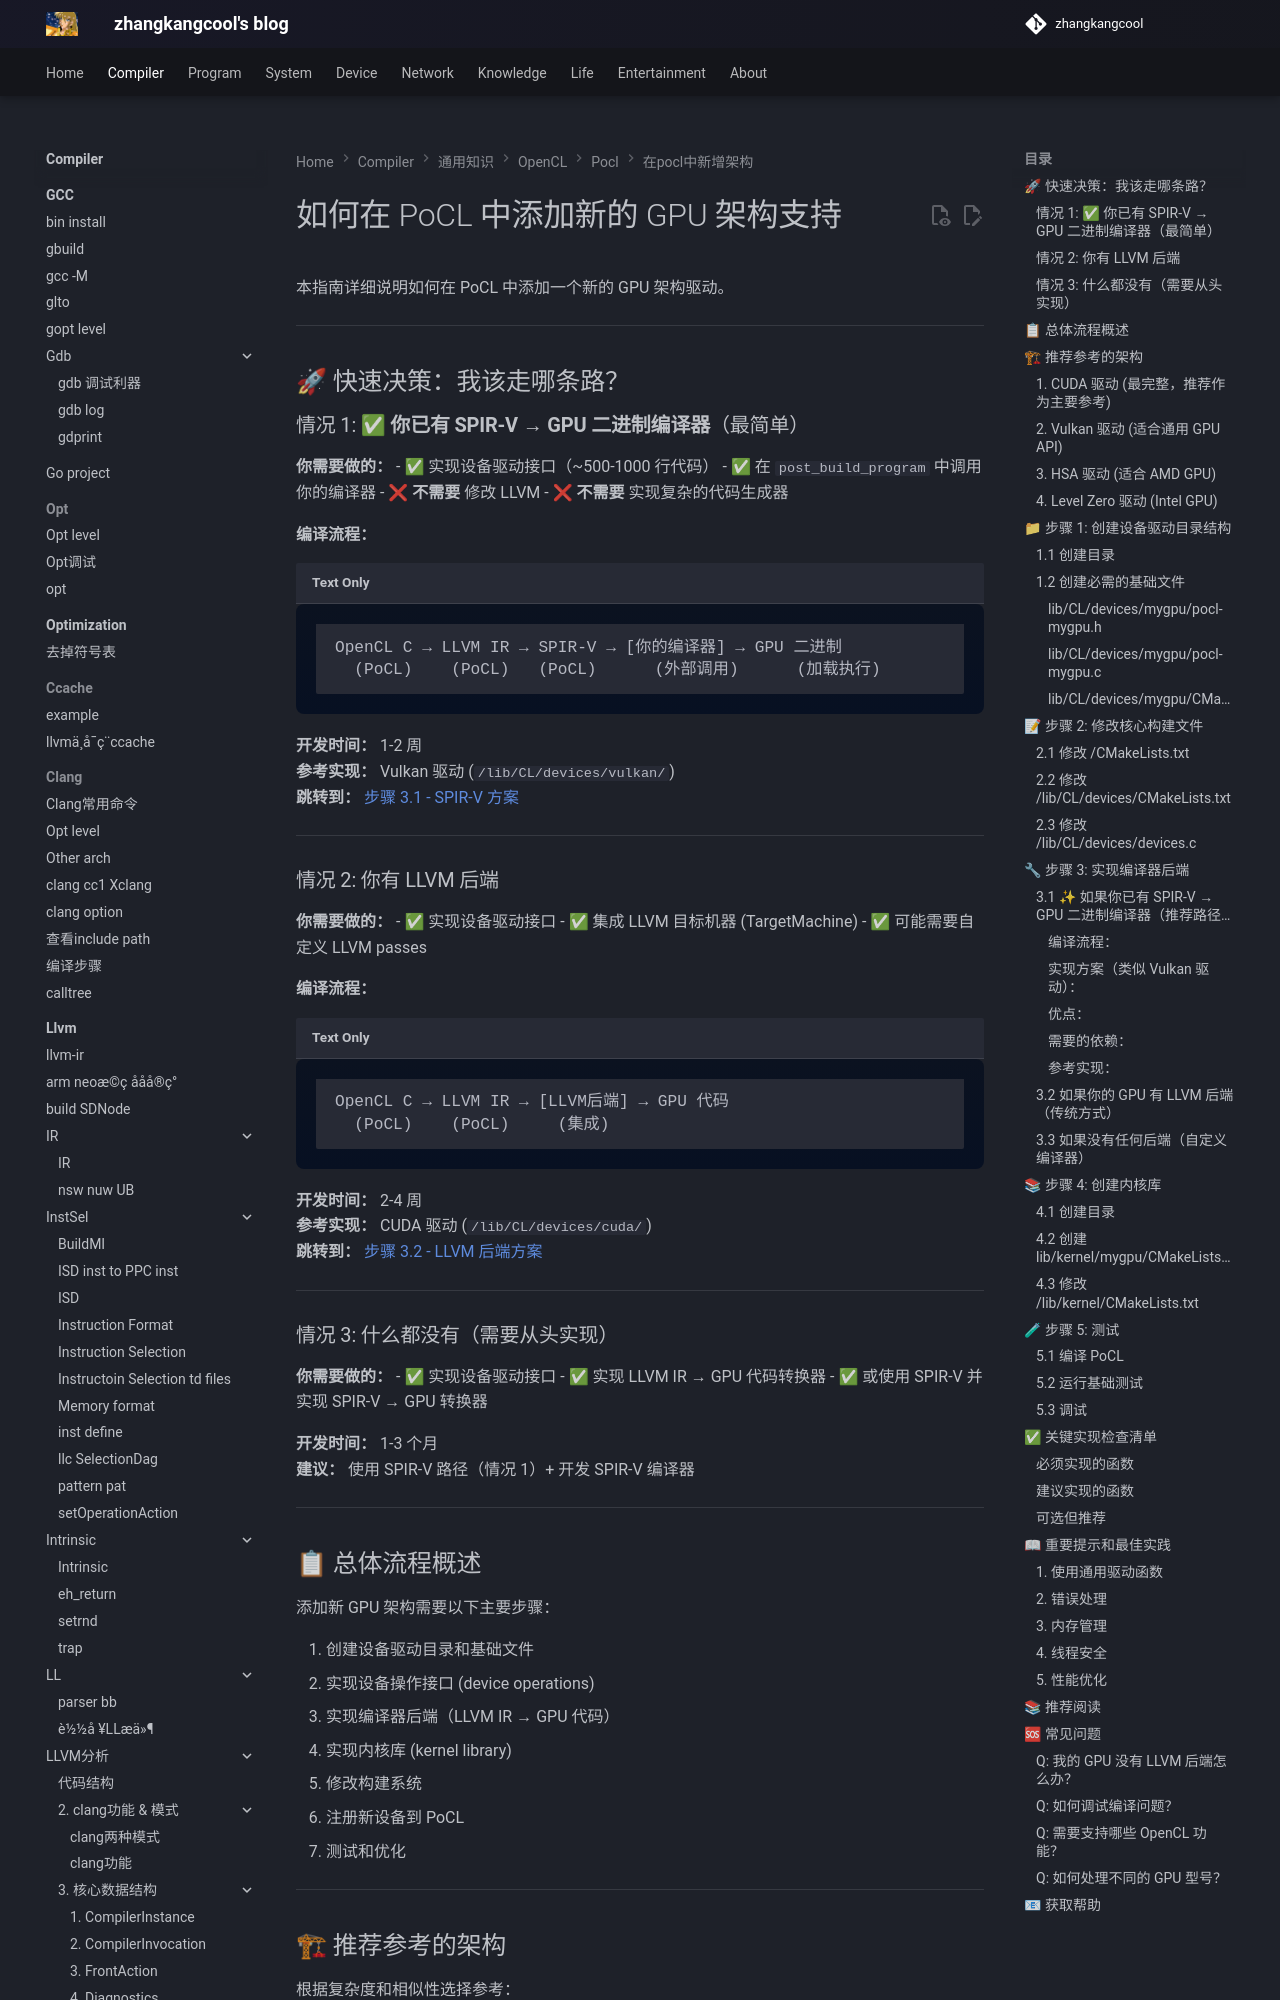

repository: zhangkangcool/zhangkangcool.github.io · page: Compiler/通用知识/OpenCL/pocl/在pocl中新增架构/NEW_GPU_ARCHITECTURE_GUIDE/index.html · generator: mkdocs

# 如何在 PoCL 中添加新的 GPU 架构支持

本指南详细说明如何在 PoCL 中添加一个新的 GPU 架构驱动。

---

## 🚀 快速决策：我该走哪条路？

### 情况 1: ✅ **你已有 SPIR-V → GPU 二进制编译器**（最简单）

**你需要做的：**
- ✅ 实现设备驱动接口（~500-1000 行代码）
- ✅ 在 `post_build_program` 中调用你的编译器
- ❌ **不需要** 修改 LLVM
- ❌ **不需要** 实现复杂的代码生成器

**编译流程：**
```
OpenCL C → LLVM IR → SPIR-V → [你的编译器] → GPU 二进制
  (PoCL)    (PoCL)   (PoCL)      (外部调用)      (加载执行)
```

**开发时间：** 1-2 周  
**参考实现：** Vulkan 驱动 (`/lib/CL/devices/vulkan/`)  
**跳转到：** [步骤 3.1 - SPIR-V 方案](#31-spir-v-gpu)

---

### 情况 2: 你有 LLVM 后端

**你需要做的：**
- ✅ 实现设备驱动接口
- ✅ 集成 LLVM 目标机器 (TargetMachine)
- ✅ 可能需要自定义 LLVM passes

**编译流程：**
```
OpenCL C → LLVM IR → [LLVM后端] → GPU 代码
  (PoCL)    (PoCL)     (集成)
```

**开发时间：** 2-4 周  
**参考实现：** CUDA 驱动 (`/lib/CL/devices/cuda/`)  
**跳转到：** [步骤 3.2 - LLVM 后端方案](#32-gpu-llvm)

---

### 情况 3: 什么都没有（需要从头实现）

**你需要做的：**
- ✅ 实现设备驱动接口
- ✅ 实现 LLVM IR → GPU 代码转换器
- ✅ 或使用 SPIR-V 并实现 SPIR-V → GPU 转换器

**开发时间：** 1-3 个月  
**建议：** 使用 SPIR-V 路径（情况 1）+ 开发 SPIR-V 编译器

---

## 📋 总体流程概述

添加新 GPU 架构需要以下主要步骤：

1. 创建设备驱动目录和基础文件
2. 实现设备操作接口 (device operations)
3. 实现编译器后端（LLVM IR → GPU 代码）
4. 实现内核库 (kernel library)
5. 修改构建系统
6. 注册新设备到 PoCL
7. 测试和优化

---

## 🏗 推荐参考的架构

根据复杂度和相似性选择参考：

### 1. **CUDA 驱动** (最完整，推荐作为主要参考)
- 路径: `/lib/CL/devices/cuda/`
- 适合: NVIDIA-like GPU，基于 LLVM PTX 后端
- 特点: 完整功能，包括内置内核、SVM、异步执行

### 2. **Vulkan 驱动** (适合通用 GPU API)
- 路径: `/lib/CL/devices/vulkan/`
- 适合: 通过通用 GPU API 访问的设备
- 特点: 使用 SPIR-V，不依赖特定硬件 API

### 3. **HSA 驱动** (适合 AMD GPU)
- 路径: `/lib/CL/devices/hsa/`
- 适合: AMD-like GPU，HSA 运行时
- 特点: HSAIL/GCN 代码生成

### 4. **Level Zero 驱动** (Intel GPU)
- 路径: `/lib/CL/devices/level0/`
- 适合: Intel GPU
- 特点: 使用 Level Zero API

---

## 📁 步骤 1: 创建设备驱动目录结构

假设我们要添加一个名为 "mygpu" 的新 GPU 架构。

### 1.1 创建目录
```bash
mkdir -p lib/CL/devices/mygpu
```

### 1.2 创建必需的基础文件
